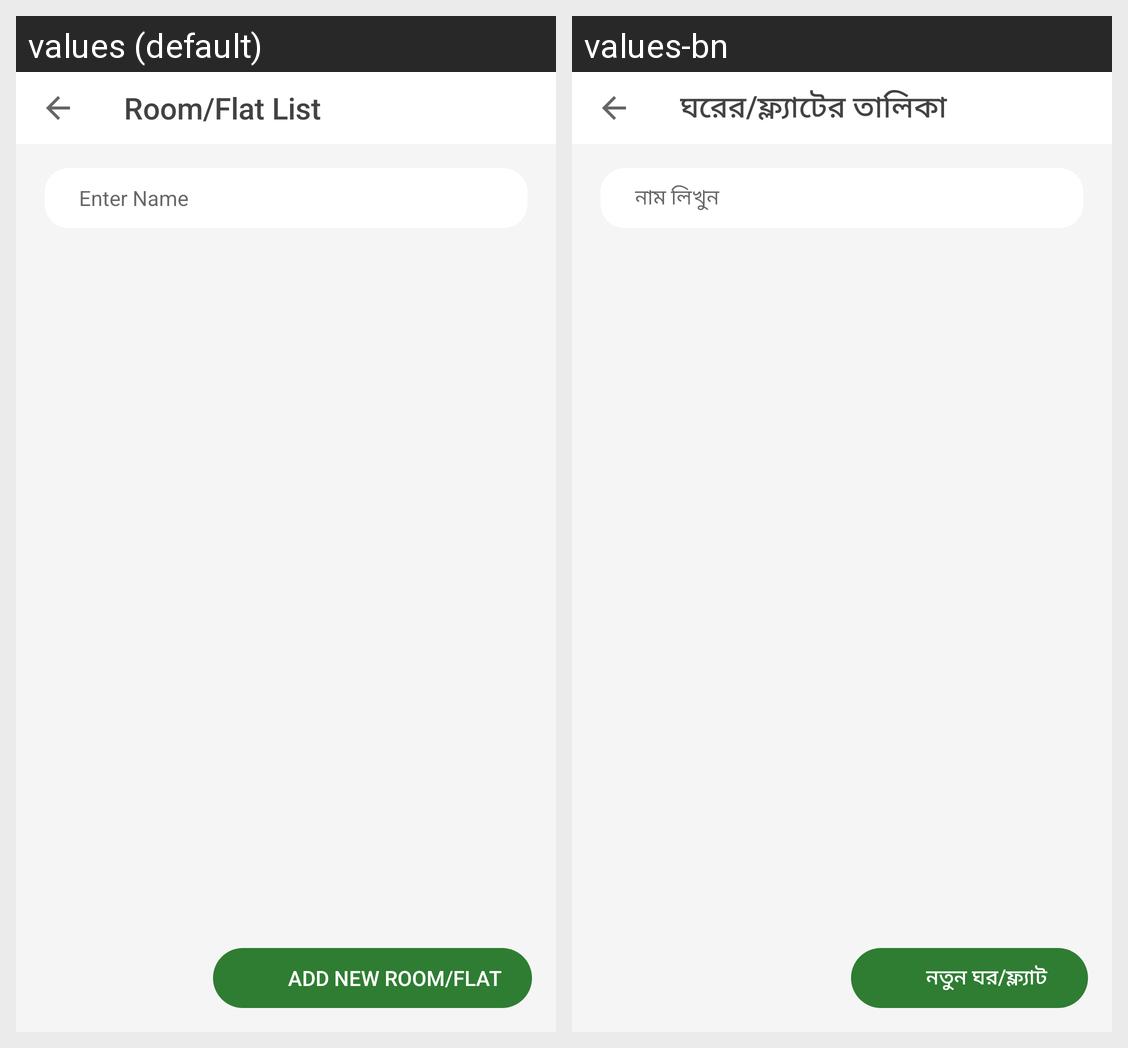

The Android screen above is rendered under two locales of the same app. Produce the string resources it draws, with the default and per-locale values.
Android screen res/layout/activity_room_list.xml rendered under 2 locales, left to right: values (default), values-bn. Device: Nexus 5 (rendered at 1080×1920; each locale shown at half size, 540×960, under a caption strip naming it); theme AppThemeNoActionBar.
Strings drawn on this screen, with the default value and each locale's value (text and hints the layout hard-codes, and strings that could not be matched under every locale, appear in the picture but are not listed):

room_list
  values: Room/Flat List
  values-bn: ঘরের/ফ্ল্যাটের তালিকা

add_room
  values: Add New Room/Flat
  values-bn: নতুন ঘর/ফ্ল্যাট

name_search
  values: Enter Name
  values-bn: নাম লিখুন
